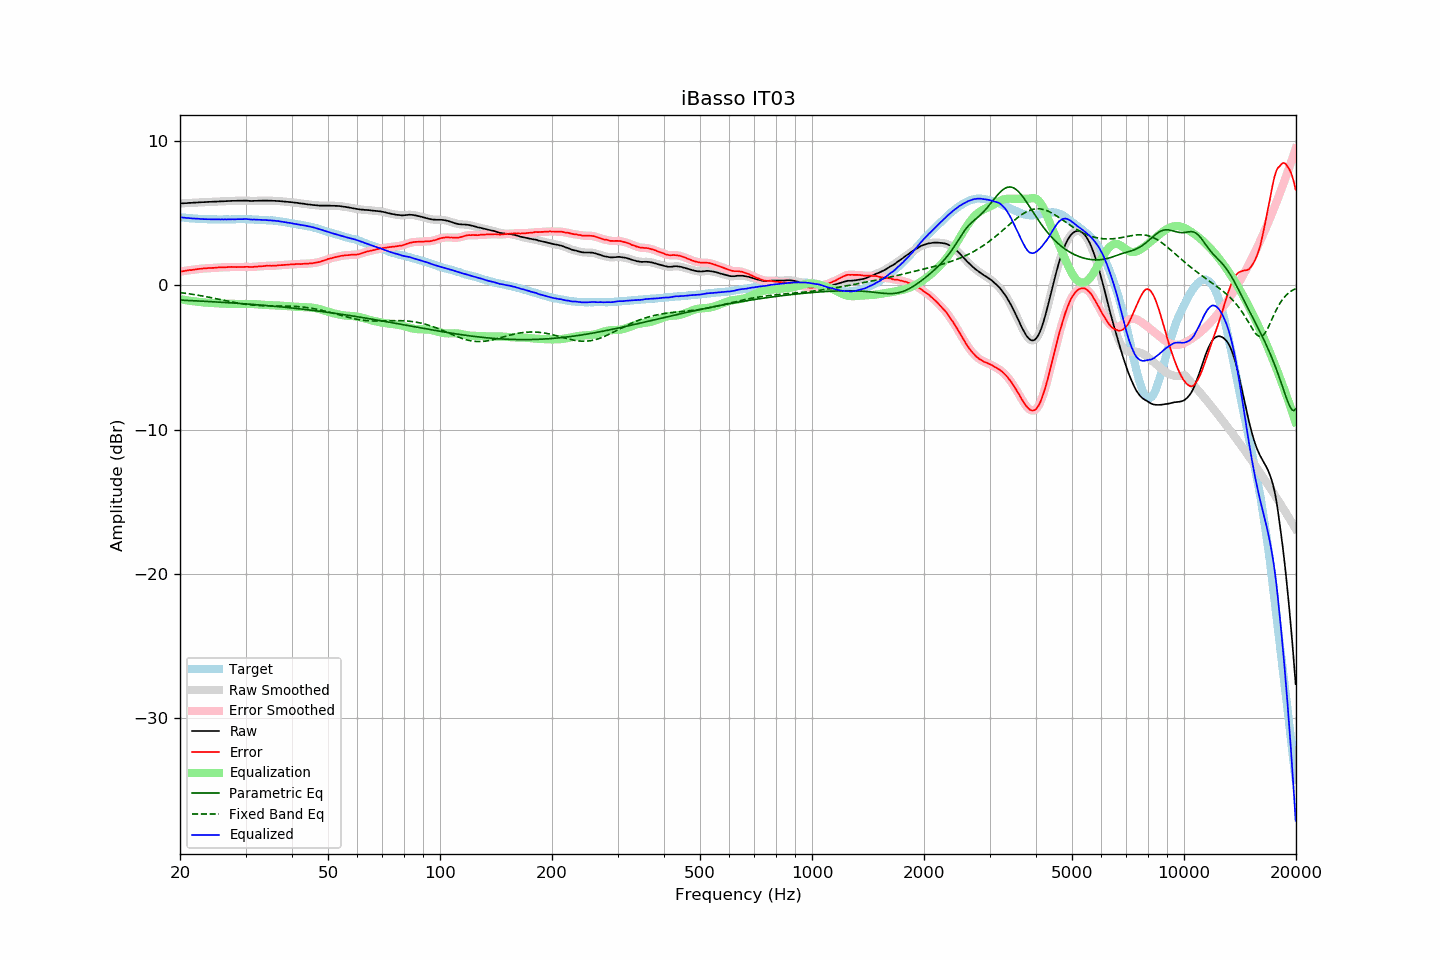

The table this chart was drawn from, first rows:
frequency, raw, error, smoothed, error_smoothed, equalization, parametric_eq, fixed_band_eq, equalized_raw, equalized_smoothed, target
20.00, 5.68, 0.96, 5.68, 0.96, -0.96, -1.01, -0.50, 4.72, 4.73, 4.73
20.20, 5.69, 0.98, 5.69, 0.97, -0.97, -1.02, -0.51, 4.72, 4.71, 4.71
20.40, 5.69, 0.99, 5.69, 0.99, -0.99, -1.02, -0.52, 4.70, 4.70, 4.70
20.61, 5.70, 1.01, 5.70, 1.01, -1.01, -1.03, -0.54, 4.69, 4.69, 4.69
20.81, 5.70, 1.03, 5.70, 1.03, -1.03, -1.04, -0.55, 4.68, 4.68, 4.67
21.02, 5.71, 1.05, 5.71, 1.05, -1.04, -1.04, -0.57, 4.67, 4.67, 4.66
21.23, 5.72, 1.07, 5.72, 1.06, -1.06, -1.05, -0.59, 4.66, 4.66, 4.65
21.44, 5.72, 1.06, 5.73, 1.07, -1.07, -1.05, -0.60, 4.65, 4.65, 4.66
21.66, 5.73, 1.09, 5.73, 1.09, -1.09, -1.06, -0.62, 4.64, 4.64, 4.64
21.87, 5.74, 1.10, 5.74, 1.10, -1.10, -1.06, -0.64, 4.64, 4.63, 4.64
22.09, 5.74, 1.12, 5.75, 1.12, -1.12, -1.07, -0.65, 4.62, 4.63, 4.62
22.31, 5.75, 1.13, 5.75, 1.13, -1.13, -1.07, -0.67, 4.62, 4.62, 4.62
22.54, 5.76, 1.15, 5.76, 1.15, -1.14, -1.08, -0.69, 4.62, 4.61, 4.61
22.76, 5.76, 1.15, 5.76, 1.16, -1.16, -1.09, -0.71, 4.60, 4.61, 4.61
22.99, 5.77, 1.17, 5.77, 1.17, -1.17, -1.09, -0.73, 4.60, 4.60, 4.60
23.22, 5.77, 1.18, 5.77, 1.18, -1.18, -1.10, -0.75, 4.59, 4.59, 4.59
23.45, 5.78, 1.18, 5.78, 1.19, -1.19, -1.10, -0.77, 4.59, 4.59, 4.60
23.69, 5.78, 1.19, 5.78, 1.20, -1.20, -1.11, -0.79, 4.59, 4.59, 4.59
23.92, 5.79, 1.21, 5.79, 1.20, -1.20, -1.12, -0.82, 4.59, 4.59, 4.58
24.16, 5.79, 1.21, 5.79, 1.21, -1.21, -1.12, -0.84, 4.58, 4.58, 4.59
24.40, 5.80, 1.22, 5.80, 1.21, -1.22, -1.13, -0.86, 4.58, 4.58, 4.59
24.65, 5.80, 1.22, 5.80, 1.22, -1.22, -1.14, -0.88, 4.58, 4.58, 4.58
24.89, 5.81, 1.23, 5.81, 1.23, -1.23, -1.14, -0.91, 4.58, 4.58, 4.58
25.14, 5.81, 1.24, 5.81, 1.24, -1.24, -1.15, -0.93, 4.58, 4.58, 4.57
25.39, 5.82, 1.25, 5.82, 1.25, -1.24, -1.16, -0.95, 4.58, 4.58, 4.57
25.65, 5.82, 1.25, 5.82, 1.25, -1.25, -1.16, -0.98, 4.57, 4.58, 4.57
25.91, 5.83, 1.26, 5.83, 1.26, -1.25, -1.17, -1.00, 4.58, 4.58, 4.57
26.16, 5.83, 1.25, 5.83, 1.26, -1.26, -1.18, -1.02, 4.57, 4.57, 4.58
26.43, 5.84, 1.26, 5.84, 1.26, -1.27, -1.18, -1.05, 4.58, 4.57, 4.58
26.69, 5.84, 1.26, 5.84, 1.26, -1.27, -1.19, -1.07, 4.57, 4.57, 4.58
26.96, 5.85, 1.27, 5.85, 1.27, -1.27, -1.20, -1.09, 4.58, 4.58, 4.58
27.23, 5.85, 1.28, 5.85, 1.28, -1.27, -1.20, -1.12, 4.58, 4.58, 4.58
27.50, 5.86, 1.29, 5.86, 1.28, -1.28, -1.21, -1.14, 4.59, 4.58, 4.57
27.77, 5.86, 1.28, 5.86, 1.28, -1.28, -1.22, -1.16, 4.58, 4.58, 4.58
28.05, 5.86, 1.28, 5.86, 1.28, -1.28, -1.23, -1.18, 4.58, 4.59, 4.58
28.33, 5.86, 1.27, 5.86, 1.28, -1.28, -1.23, -1.20, 4.58, 4.59, 4.59
28.62, 5.87, 1.28, 5.87, 1.28, -1.28, -1.24, -1.22, 4.59, 4.59, 4.59
28.90, 5.87, 1.27, 5.87, 1.27, -1.28, -1.25, -1.24, 4.59, 4.59, 4.60
29.19, 5.87, 1.27, 5.87, 1.28, -1.28, -1.26, -1.26, 4.59, 4.59, 4.60
29.48, 5.87, 1.28, 5.88, 1.28, -1.28, -1.26, -1.28, 4.59, 4.60, 4.60
29.78, 5.88, 1.29, 5.88, 1.29, -1.28, -1.27, -1.30, 4.60, 4.60, 4.59
30.08, 5.88, 1.29, 5.88, 1.29, -1.28, -1.28, -1.31, 4.60, 4.60, 4.59
30.38, 5.87, 1.29, 5.87, 1.29, -1.28, -1.29, -1.33, 4.59, 4.59, 4.58
30.68, 5.86, 1.28, 5.86, 1.28, -1.28, -1.30, -1.34, 4.58, 4.58, 4.58
30.99, 5.85, 1.27, 5.85, 1.28, -1.29, -1.31, -1.35, 4.57, 4.57, 4.58
31.30, 5.85, 1.28, 5.85, 1.28, -1.29, -1.31, -1.36, 4.56, 4.57, 4.58
31.61, 5.86, 1.29, 5.86, 1.29, -1.29, -1.32, -1.37, 4.57, 4.56, 4.57
31.93, 5.86, 1.31, 5.86, 1.30, -1.30, -1.33, -1.38, 4.56, 4.56, 4.55
32.24, 5.86, 1.30, 5.87, 1.31, -1.31, -1.34, -1.39, 4.56, 4.56, 4.56
32.57, 5.87, 1.32, 5.87, 1.32, -1.32, -1.35, -1.39, 4.56, 4.55, 4.55
32.89, 5.87, 1.33, 5.87, 1.32, -1.33, -1.36, -1.40, 4.54, 4.54, 4.54
33.22, 5.87, 1.33, 5.88, 1.33, -1.34, -1.37, -1.40, 4.54, 4.54, 4.54
33.55, 5.88, 1.34, 5.88, 1.34, -1.34, -1.38, -1.41, 4.54, 4.53, 4.54
33.89, 5.88, 1.35, 5.88, 1.35, -1.35, -1.39, -1.41, 4.53, 4.53, 4.53
34.23, 5.88, 1.37, 5.88, 1.36, -1.35, -1.40, -1.41, 4.53, 4.52, 4.51
34.57, 5.87, 1.36, 5.88, 1.36, -1.36, -1.41, -1.41, 4.51, 4.52, 4.51
34.92, 5.87, 1.37, 5.87, 1.36, -1.36, -1.41, -1.41, 4.51, 4.51, 4.50
35.27, 5.87, 1.36, 5.87, 1.36, -1.37, -1.42, -1.41, 4.50, 4.50, 4.52
35.62, 5.86, 1.37, 5.86, 1.37, -1.37, -1.43, -1.42, 4.49, 4.49, 4.49
35.97, 5.86, 1.37, 5.86, 1.37, -1.38, -1.45, -1.42, 4.48, 4.48, 4.49
... 635 more rows
